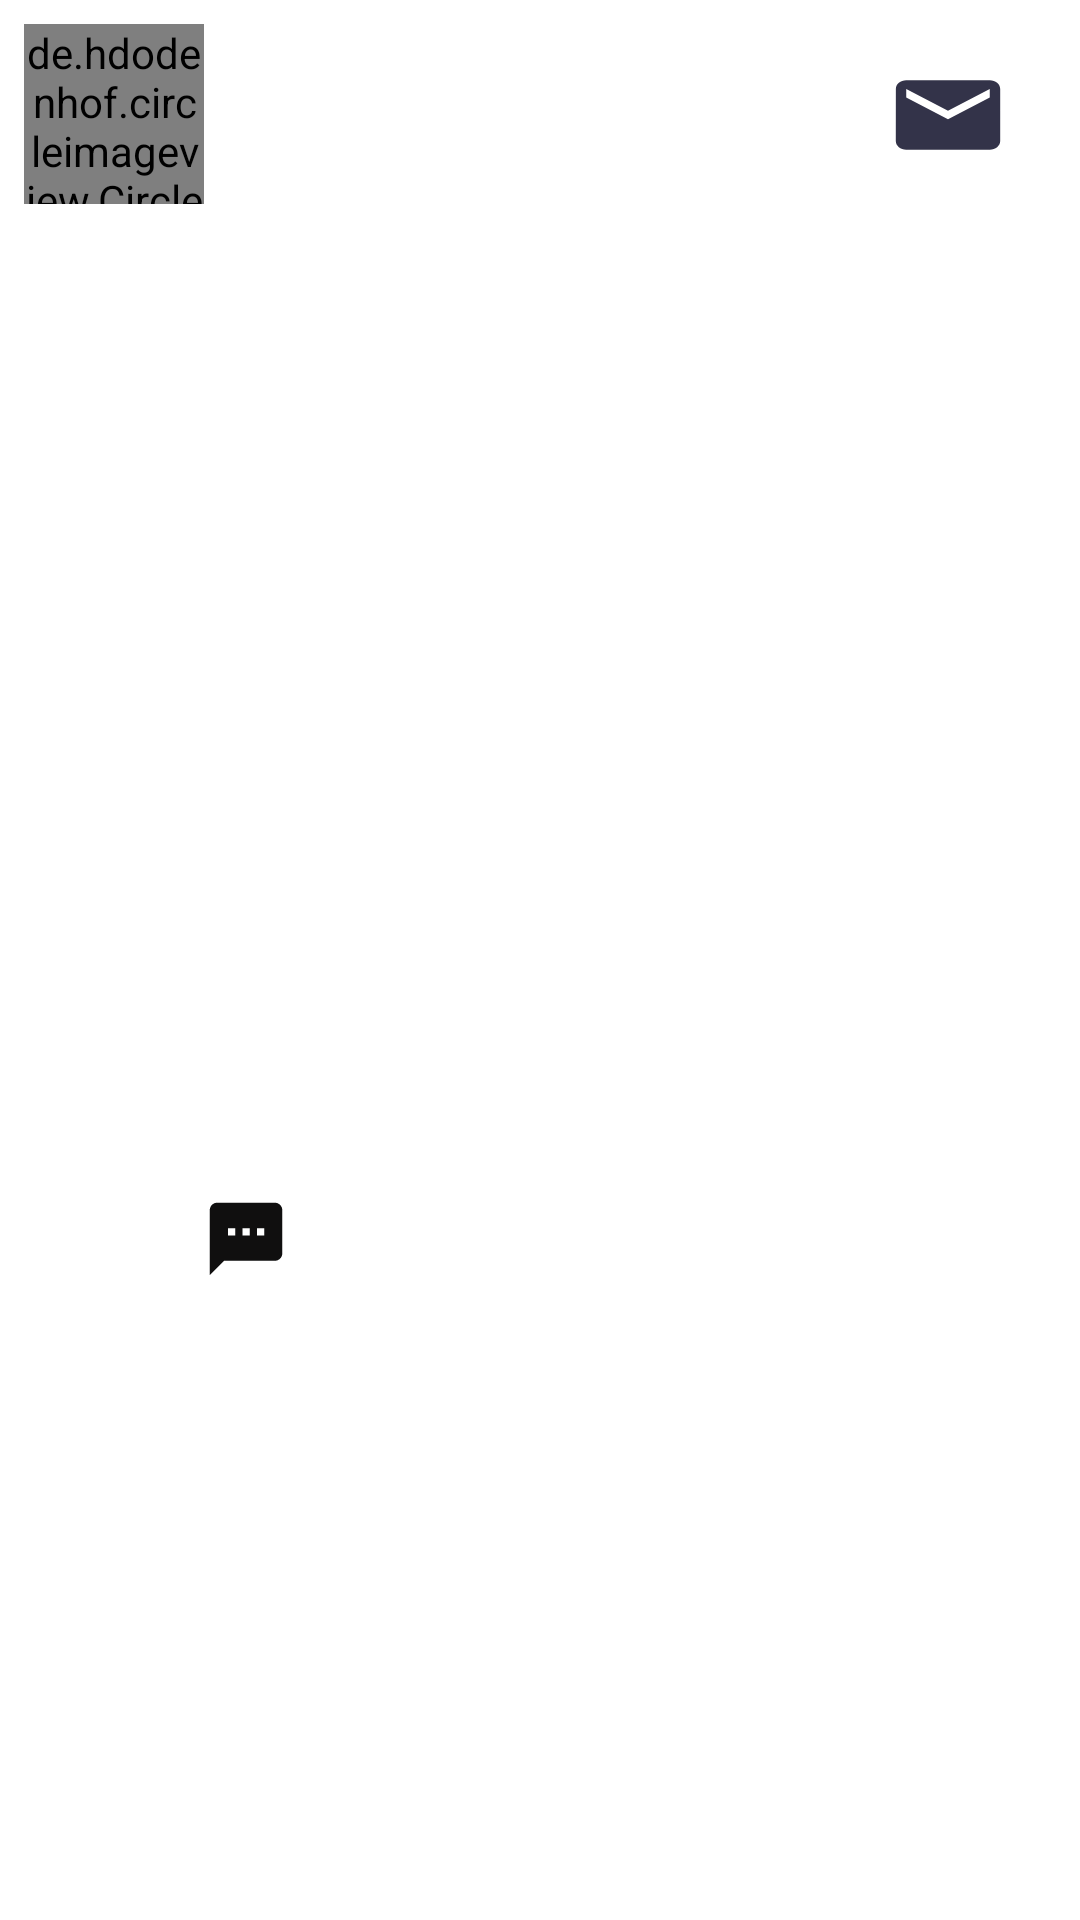

Produce the Android XML layout that renders to this screen, including the resource entries it uses.
<!-- AndroidManifest.xml: application theme Theme.Paylasim -->
<!-- res/layout/recycler_row.xml -->
<?xml version="1.0" encoding="utf-8"?>
<androidx.constraintlayout.widget.ConstraintLayout
    xmlns:android="http://schemas.android.com/apk/res/android"
    xmlns:app="http://schemas.android.com/apk/res-auto"
    xmlns:tools="http://schemas.android.com/tools"
    android:layout_width="match_parent"
    android:layout_height="wrap_content">

    <de.hdodenhof.circleimageview.CircleImageView
        android:id="@+id/profil_image"
        android:layout_width="60dp"
        android:layout_height="60dp"
        android:layout_marginStart="8dp"
        android:layout_marginTop="8dp"
        app:layout_constraintStart_toStartOf="parent"
        app:layout_constraintTop_toTopOf="parent"/>

    <TextView
        android:id="@+id/kullaniciAdiTepe"
        android:layout_width="wrap_content"
        android:layout_height="wrap_content"
        android:layout_marginStart="16dp"
        android:text=""
        android:textColor="@color/black"
        android:textSize="20sp"
        android:textStyle="bold"
        app:layout_constraintBottom_toBottomOf="@+id/profil_image"
        app:layout_constraintStart_toEndOf="@+id/profil_image"
        app:layout_constraintTop_toTopOf="@+id/profil_image" />

    <ImageView
        android:id="@+id/post_mesaj"
        android:background="@drawable/ic_launcher_mesaj2_foreground"

        android:layout_marginEnd="8dp"
        android:layout_width="72dp"
        android:layout_height="60dp"

        app:layout_constraintBottom_toBottomOf="@+id/kullaniciAdiTepe"
        app:layout_constraintEnd_toEndOf="parent"
        app:layout_constraintTop_toTopOf="@+id/kullaniciAdiTepe"/>

    <ImageView
        android:id="@+id/kampanyaPhoto"

        android:layout_width="0dp"
        android:layout_height="300dp"
        android:layout_marginTop="4dp"
        android:scaleType="fitXY"
        app:layout_constraintEnd_toEndOf="parent"
        app:layout_constraintHorizontal_bias="1.0"
        app:layout_constraintStart_toStartOf="parent"
        app:layout_constraintTop_toBottomOf="@+id/profil_image"/>

    <ImageView
        android:id="@+id/img_begen"
        android:layout_width="45dp"
        android:layout_height="58dp"
        android:layout_marginStart="8dp"
        android:layout_marginTop="12dp"
        app:layout_constraintStart_toStartOf="parent"
        app:layout_constraintTop_toBottomOf="@+id/kampanyaPhoto"
        app:srcCompat="@drawable/ic_launcher_foreground" />

    <ImageView
        android:id="@+id/img_yorum"
        android:layout_width="54dp"
        android:layout_height="50dp"
        android:layout_marginStart="2dp"
        app:layout_constraintBottom_toBottomOf="@+id/img_begen"
        app:layout_constraintStart_toEndOf="@+id/img_begen"
        app:layout_constraintTop_toTopOf="@+id/img_begen"
        app:srcCompat="@drawable/ic_launcher_yorum" />


    <ImageView
        android:id="@+id/delete"

        android:layout_marginEnd="8dp"
        android:layout_width="40dp"
        android:layout_height="40dp"
        app:srcCompat="@drawable/ic_baseline_delete_24"
        app:layout_constraintBottom_toBottomOf="@+id/kullaniciAdiTepe"
        app:layout_constraintEnd_toEndOf="parent"
        app:layout_constraintTop_toTopOf="@+id/kullaniciAdiTepe" />

    <TextView
        android:id="@+id/geri_sayim_id"
        android:layout_width="wrap_content"
        android:layout_height="wrap_content"
        android:layout_marginEnd="4dp"
        android:text=""
        android:textSize="20sp"
        app:layout_constraintBottom_toBottomOf="@+id/img_yorum"
        app:layout_constraintEnd_toEndOf="parent"
        app:layout_constraintStart_toEndOf="@+id/img_yorum"
        app:layout_constraintTop_toTopOf="@+id/img_yorum" />

    <TextView
        android:id="@+id/textView21"
        android:layout_width="wrap_content"
        android:layout_height="wrap_content"
        android:layout_marginStart="8dp"
        android:layout_marginTop="8dp"
        android:text=""
        android:textSize="20sp"
        android:textStyle="bold"
        app:layout_constraintStart_toStartOf="parent"
        app:layout_constraintTop_toBottomOf="@+id/begenmeSayisi" />

    <TextView
        android:id="@+id/kampanyaTarihi_id"
        android:layout_width="wrap_content"
        android:layout_height="wrap_content"
        android:layout_marginStart="8dp"
        android:layout_marginTop="8dp"
        android:layout_marginBottom="2dp"
        android:text=""
        app:layout_constraintBottom_toBottomOf="parent"
        app:layout_constraintStart_toStartOf="parent"
        app:layout_constraintTop_toBottomOf="@+id/tv_yorumGoster"
        app:layout_constraintVertical_bias="1.0" />

    <TextView
        android:id="@+id/begenmeSayisi"
        android:layout_width="wrap_content"
        android:layout_height="wrap_content"
        android:layout_marginStart="8dp"
        android:layout_marginTop="16dp"
        android:text=""
        android:textSize="16sp"
        app:layout_constraintStart_toStartOf="parent"
        app:layout_constraintTop_toBottomOf="@+id/img_begen" />

    <TextView
        android:id="@+id/tv_yorumGoster"
        android:layout_width="wrap_content"
        android:layout_height="wrap_content"
        android:layout_marginStart="8dp"
        android:layout_marginTop="8dp"
        android:text=""
        android:textSize="18sp"
        app:layout_constraintStart_toStartOf="parent"
        app:layout_constraintTop_toBottomOf="@+id/textView21"
        tools:visibility="visible" />

    <TextView
        android:id="@+id/tw_mesafe"
        android:layout_width="wrap_content"
        android:layout_height="wrap_content"
        android:layout_marginStart="20dp"
        app:layout_constraintBottom_toBottomOf="@+id/kampanyaTarihi_id"
        app:layout_constraintStart_toEndOf="@+id/kampanyaTarihi_id"
        app:layout_constraintTop_toTopOf="@+id/kampanyaTarihi_id" />


</androidx.constraintlayout.widget.ConstraintLayout>
<!-- resources referenced by this layout -->
<resources>
  <color name="black">#FF000000</color>
  <!-- drawable ic_launcher_mesaj2_foreground (drawable) -->
  <vector xmlns:android="http://schemas.android.com/apk/res/android"
      android:width="108dp"
      android:height="108dp"
      android:viewportWidth="108"
      android:viewportHeight="108"
      android:tint="#333349">
    <group android:scaleX="2.61"
        android:scaleY="2.61"
        android:translateX="22.68"
        android:translateY="22.68">
      <path
          android:fillColor="@android:color/white"
          android:pathData="M20,4L4,4c-1.1,0 -1.99,0.9 -1.99,2L2,18c0,1.1 0.9,2 2,2h16c1.1,0 2,-0.9 2,-2L22,6c0,-1.1 -0.9,-2 -2,-2zM20,8l-8,5 -8,-5L4,6l8,5 8,-5v2z"/>
    </group>
  </vector>
  <!-- drawable ic_launcher_yorum (drawable) -->
  <vector xmlns:android="http://schemas.android.com/apk/res/android"
      android:width="108dp"
      android:height="108dp"
      android:viewportWidth="108"
      android:viewportHeight="108"
      android:tint="#100F0F">
    <group android:scaleX="2.61"
        android:scaleY="2.61"
        android:translateX="22.68"
        android:translateY="22.68">
      <path
          android:fillColor="@android:color/white"
          android:pathData="M20,2L4,2c-1.1,0 -1.99,0.9 -1.99,2L2,22l4,-4h14c1.1,0 2,-0.9 2,-2L22,4c0,-1.1 -0.9,-2 -2,-2zM9,11L7,11L7,9h2v2zM13,11h-2L11,9h2v2zM17,11h-2L15,9h2v2z"/>
    </group>
  </vector>
  <style name="Theme.Paylasim" parent="Theme.MaterialComponents.DayNight.DarkActionBar">
          
          <item name="colorPrimary">#B6B6C5</item>
          <item name="colorPrimaryVariant">#0E0B13</item>
          <item name="colorOnPrimary">#BFBBBB</item>
          
          <item name="colorSecondary">@color/teal_200</item>
          <item name="colorSecondaryVariant">@color/teal_700</item>
          <item name="android:textColorPrimary">@color/black</item>
          <item name="android:textColor">@color/black</item>
          <item name="colorOnSecondary">@color/black</item>
          
          <item name="android:statusBarColor" tools:targetApi="l">?attr/colorPrimaryVariant</item>
          
      </style>
  <color name="teal_200">#303736</color>
  <color name="teal_700">#FF018786</color>
</resources>
